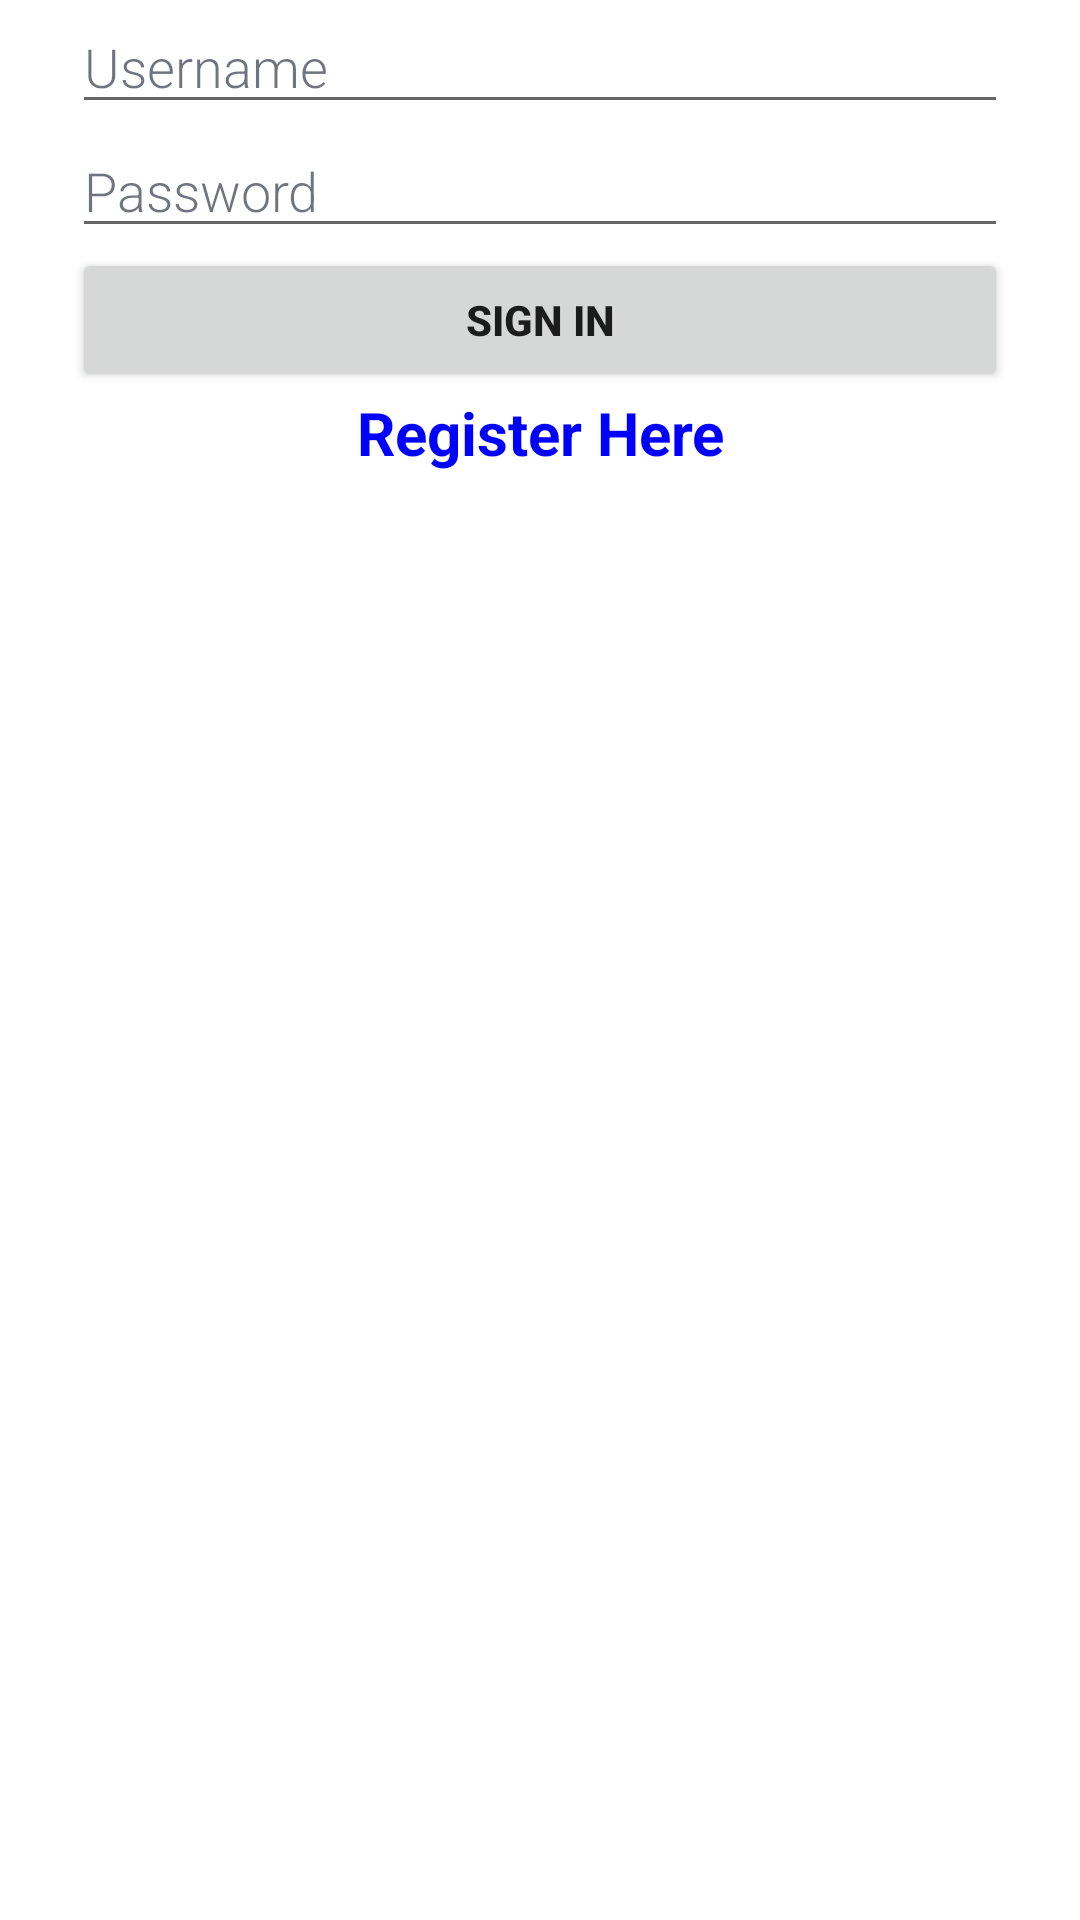

Produce the Android XML layout that renders to this screen, including the resource entries it uses.
<!-- AndroidManifest.xml: application theme Theme.HealthHelper -->
<!-- res/layout/activity_login.xml -->
<?xml version="1.0" encoding="utf-8"?>
<androidx.coordinatorlayout.widget.CoordinatorLayout xmlns:android="http://schemas.android.com/apk/res/android"
    xmlns:app="http://schemas.android.com/apk/res-auto"
    xmlns:tools="http://schemas.android.com/tools"
    android:layout_width="match_parent"
    android:layout_height="match_parent"
    tools:context=".LoginActivity">

    <LinearLayout
        android:orientation="vertical"
        android:layout_width="match_parent"
        android:layout_height="wrap_content"
        android:layout_centerInParent="true"
        android:paddingLeft="24dp"
        android:paddingRight="24dp"
        android:id="@+id/linearLayout">

        <EditText android:id="@+id/username"
            android:layout_width="match_parent"
            android:layout_height="wrap_content"
            android:hint="Username"
            android:textColor="#FF192133"
            android:textColorHint="#A0192133"
            android:fontFamily="sans-serif-light"
            android:focusable="true"
            android:focusableInTouchMode="true" />

        <EditText android:id="@+id/password"
            android:layout_width="match_parent"
            android:layout_height="wrap_content"
            android:inputType="textPassword"
            android:textColor="#FF192133"
            android:textColorHint="#A0192133"
            android:fontFamily="sans-serif-light"
            android:hint="Password"
            android:focusable="true"
            android:focusableInTouchMode="true" />

        <Button
            android:layout_width="match_parent"
            android:layout_height="wrap_content"
            android:id="@+id/btnLogin"
            android:text="SIGN IN"
            android:textStyle="bold" />

        <TextView
            android:id="@+id/registerhere"
            android:layout_width="match_parent"
            android:layout_height="wrap_content"
            android:text="Register Here"
            android:textStyle="bold"
            android:textSize="20dp"
            android:textAlignment="center"
            android:textColor="#0000FF"/>

    </LinearLayout>


</androidx.coordinatorlayout.widget.CoordinatorLayout>
<!-- resources referenced by this layout -->
<resources>
  <style name="Theme.HealthHelper" parent="Theme.MaterialComponents.DayNight.DarkActionBar">
          
          <item name="colorPrimary">@color/royalBlue</item>
          <item name="colorPrimaryVariant">@color/purple_700</item>
          <item name="colorOnPrimary">@color/white</item>
          
          <item name="colorSecondary">@color/teal_200</item>
          <item name="colorSecondaryVariant">@color/teal_700</item>
          <item name="colorOnSecondary">@color/black</item>
          
          <item name="android:statusBarColor" tools:targetApi="l">?attr/colorOnBackground</item>
          
      </style>
  <color name="royalBlue">#4683B7</color>
  <color name="purple_700">#FF3700B3</color>
  <color name="white">#FFFFFFFF</color>
  <color name="teal_200">#FF03DAC5</color>
  <color name="teal_700">#FF018786</color>
  <color name="black">#FF000000</color>
</resources>
